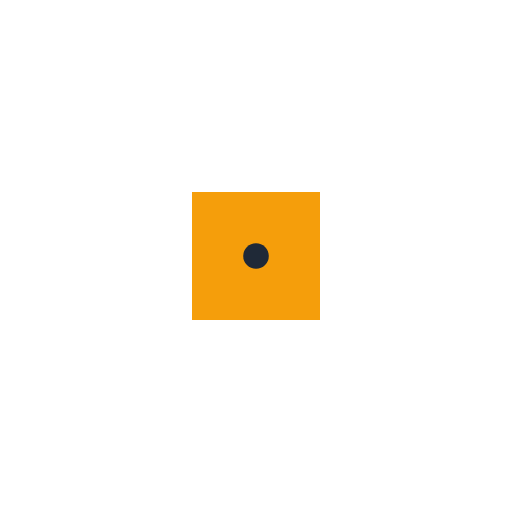
t = 0.00 s
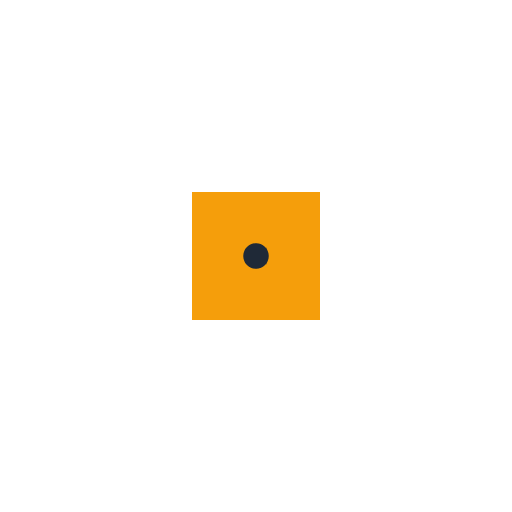
t = 0.75 s
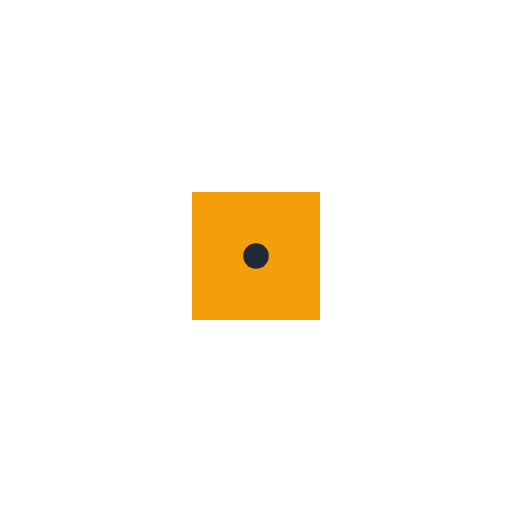
t = 1.50 s
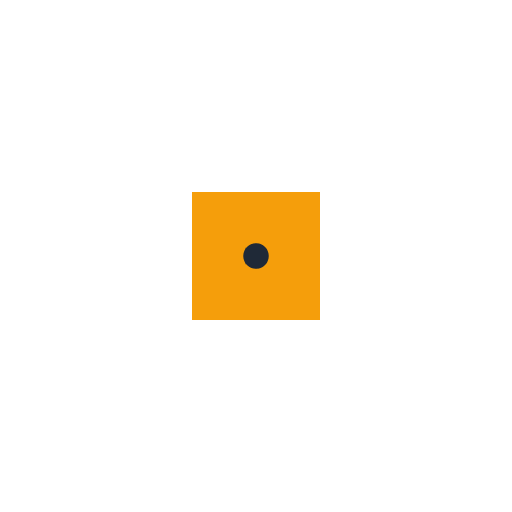
t = 2.25 s

The animated SVG that drew these frames (rendered in a browser with its animation timeline set to each time). Animation: 1 CSS @keyframes rule; one cycle of 3.00 s, repeats indefinitely.

<svg xmlns="http://www.w3.org/2000/svg" width="200" height="200" viewBox="0 0 200 200">
    <defs>
      <style>
        @keyframes rotate {
          from { transform: rotate(0deg); }
          to { transform: rotate(360deg); }
        }
        .rotate-group {
          animation: rotate 3s linear infinite;
          transform-origin: center;
        }
      </style>
    </defs>
    <g class="rotate-group">
      <rect x="75" y="75" width="50" height="50" fill="#F59E0B" />
      <circle cx="100" cy="100" r="5" fill="#1F2937" />
    </g>
  </svg>